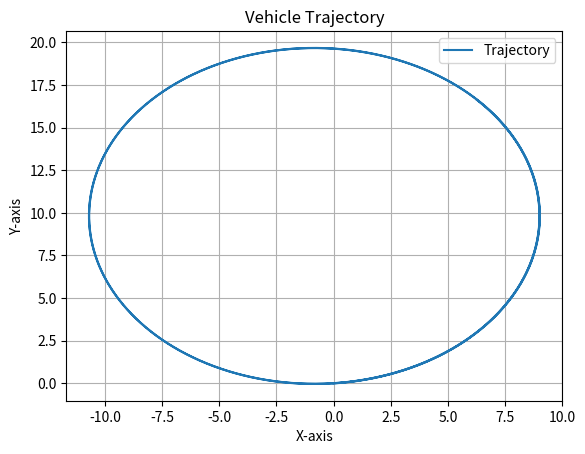
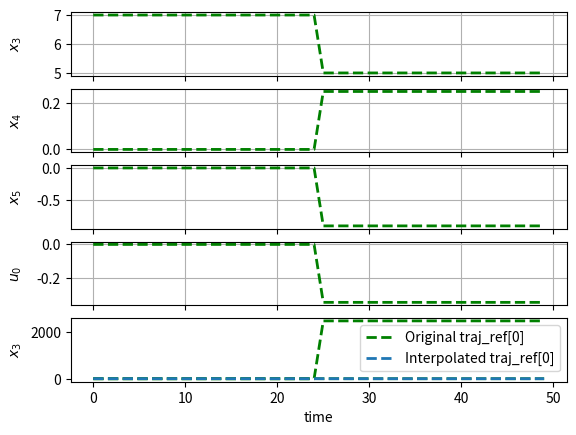

Here is the Python script that generated these plots, in order:
#
# OPTCON PROJECT 
# Optimal Control of a Veichle
# [redacted]
# [redacted]
#

import numpy as np
import matplotlib
import matplotlib.pyplot as plt
from scipy.optimize import fsolve


##### TASK 0: DISCRETIZATION #####


#define params

dt = 1e-3   #sample time
dx = 1e-3   #infinitesimal increment
du = 1e-3   #infinitesimal increment
ns = 6      #number of states
ni = 2      #number of inputs

m = 1480    #Kg
Iz = 1950   #Kg*m^2
a = 1.421   #m
b = 1.029   #m
mi = 1      #nodim
g = 9.81    #m/s^2

def dynamics (x, u):

    x_plus = np.zeros((ns,))
    Beta = [u[0] - (x[3]*np.sin(x[4]) + a*x[5])/(x[3]*np.cos(x[4])), - (x[3]*np.sin(x[4]) - b*x[5])/(x[3]*np.cos(x[4]))]    # Beta = [Beta_f, Beta_r]
    Fz = [m*g*b/(a+b), m*g*a/(a+b)]             # Fz = [F_zf, F_zr]
    Fy = [mi*Fz[0]*Beta[0], mi*Fz[1]*Beta[1]]   # Fy = [F_yf, F_yr]

    x_plus[0] = x[0] + dt*(x[3] * np.cos(x[4]) * np.cos(x[2]) - x[3] * np.sin(x[4]) * np.sin(x[2]))                                 # X dot
    x_plus[1] = x[1] + dt*(x[3] * np.cos(x[4]) * np.sin(x[2]) + x[3] * np.sin(x[4]) * np.cos(x[2]))                                 # Y dot
    x_plus[2] = x[2] + dt*x[5]                                                                                                      # Psi dot
    x_plus[3] = x[3] + dt*((Fy[1] * np.sin(x[4]) + u[1] * np.cos(x[4] - u[0]) + Fy[0] * np.sin(x[4] - u[0]))/m)                     # V dot
    x_plus[4] = x[4] + dt*((Fy[1] * np.cos(x[4]) + Fy[0] * np.cos(x[4] - u[0]) - u[1] * np.sin(x[4] - u[0]))/(m * x[3]) - x[5])     # Beta dot
    x_plus[5] = x[5] + dt*(((u[1] * np.sin(u[0]) + Fy[0] * np.cos(u[0])) * a - Fy[1] * b)/Iz)                                       # Psi dot dot

    fx = np.array([[1, 0, 0, 0, 0, 0],
                  [0, 1, 0, 0, 0, 0],
                  [dt*(-x[3] * np.cos(x[4]) * np.sin(x[2]) - x[3] * np.sin(x[4]) * np.cos(x[2])), dt*(x[3] * np.cos(x[4]) * np.cos(x[2]) - x[3] * np.sin(x[4]) * np.sin(x[2])), 1, 0, 0, 0],
                  [dt*(np.cos(x[4]) * np.cos(x[2]) - np.sin(x[4]) * np.sin(x[2])), dt*(np.cos(x[4]) * np.sin(x[2]) + np.sin(x[4]) * np.cos(x[2])), 0, 1, dt*((Fy[1] * np.cos(x[4]) + Fy[0] * np.cos(x[4] - u[0]) - u[1] * np.sin(x[4] - u[0]))*(-1/(m*(x[3]**2)))), 0],
                  [dt*(-x[3] * np.sin(x[4]) * np.cos(x[2]) - x[3] * np.cos(x[4]) * np.sin(x[2])), dt*(-x[3] * np.sin(x[4]) * np.sin(x[2]) + x[3] * np.cos(x[4]) * np.cos(x[2])), 0, dt*((Fy[1] * np.cos(x[4]) - u[1] * np.sin(x[4] - u[0]) + Fy[0] * np.cos(x[4] - u[0]))/m), 1 + dt*((-Fy[1] * np.sin(x[4]) - Fy[0] * np.sin(x[4] - u[0]) - u[1] * np.cos(x[4] - u[0]))/(m * x[3])), 0],
                  [0, 0, dt, 0, -dt, 1]])
    
    fu = np.array([[0, 0, 0, dt*(u[1] * np.sin(x[4] - u[0]) - Fy[0] * np.cos(x[4] - u[0]))/m, dt*(Fy[0] * np.sin(x[4] - u[0]) + u[1] * np.cos(x[4] - u[0]))/(m * x[3]),  dt*((u[1] * np.cos(u[0]) - Fy[0] * np.sin(u[0])) *a/Iz)],
                  [0, 0, 0, dt*np.cos(x[4] - u[0])/m, dt*(- np.sin(x[4] - u[0]))/(m * x[3]), dt * np.sin(u[0]) * a/Iz]])

    return x_plus, fx, fu


##### TASK 1: TRAJECTORY GENERATION #####

# We have to find the eqilibria for the system, a way to do that is to use the cornering equilibria, those associated to the systems with Betadot, Vdot and Psidotdot = 0
# Once I have set them I can focus on the last three equation, then imposing Veq and PsidotEq (I can think of this also as Veq/R with R a certain imposed radious) we obtain Betaeq, Fxeq and Deltaeq, in alternative I can set Veq and Betaeq and as concequence find the other eqilibrium values.
# The associated x and y trajectory can then be obtained by forward integration of the dynamics with the values we just found.
# For vehicles these trajectories are called corering eqilibria, in which I have circles with some radious and some Veq.

u = np.array([0.25, 20])
x = np.array([0, 0, 0, 1, 0, 0])

x_plus, fx, fu = dynamics(x, u)

A = fx.T
B = fu.T


# OPEN LOOP TEST to check if the dynamics do what expected ---------------------------------------------------
x_traj = [np.copy(x[0])]
y_traj = [np.copy(x[1])]
traj = np.copy(x)

total_time = 100                     # Adjust the total simulation time as needed
num_steps = int(total_time / dt)

for _ in range(num_steps):
    traj, _, _ = dynamics(traj, u)
    x_traj.append(traj[0])
    y_traj.append(traj[1])

# Plotting the trajectory
plt.plot(x_traj, y_traj, label='Trajectory')
plt.title('Vehicle Trajectory')
plt.xlabel('X-axis')
plt.ylabel('Y-axis')
plt.legend()
plt.grid(True)
plt.show()

# Checking derivatives

# CHECK IF THE DERIVATIVES ARE CORRECT ----------------------------------------------------------------------
xx = np.zeros((ns,))
ddx = np.zeros((ns,))
uu = np.zeros((ni,))
ddu = np.zeros((ni,))

for i in range (0,ns):
    ddx[i] = dx

for k in range (0,ni):
    ddu[k] = du

xx = x + ddx
xx_plus = dynamics(xx, u)[0]
diff_x = xx_plus - x_plus
check_x = diff_x - np.dot(A,ddx)

uu = u + ddu
xx_plus = dynamics(x, uu)[0]    # possibly wrong
diff_u = xx_plus - x_plus       # possibly wrong
check_u = diff_u - np.dot(B,ddu)

print ('error in derivatives of x is:', check_x)
print ('error in derivatives of u is:', check_u)


# Evaluate the EQUILIBRIUM  ----------------------------------------------------------------------------------

# imposed parameters  

eq = np.zeros((5, 2))                                  

# calculation of the other parameters
def equations(vars):
    x5, u0, u1 = vars
    Beta = [u0 - (x3*np.sin(x4) + a*x5)/(x3*np.cos(x4)), - (x3*np.sin(x4) - b*x5)/(x3*np.cos(x4))]              # Beta = [Beta_f, Beta_r]
    Fz = [m*g*b/(a+b), m*g*a/(a+b)]                                                                             # Fz = [F_zf, F_zr]
    Fy = [mi*Fz[0]*Beta[0], mi*Fz[1]*Beta[1]]                                                                   # Fy = [F_yf, F_yr]

    eq1 = (Fy[1] * np.sin(x4) + u1 * np.cos(x4 - u0) + Fy[0] * np.sin(x4 - u0))/m                               # V dot
    eq2 = (Fy[1] * np.cos(x4) + Fy[0] * np.cos(x4 - u0) - u1 * np.sin(x4 - u0))/(m * x3) - x5                   # Beta dot
    eq3 = ((u1 * np.sin(u0) + Fy[0] * np.cos(u0)) * a - Fy[1] * b)/Iz                                           # Psi dot dot

    return [eq1, eq2, eq3]

# Initial guess for the solution
initial_guess = [0.5, 0.1, 300]          # [x5(0), u0(0), u1(0)]

# Use fsolve to find the solution

# FIRST EQUILIBRIUM
x3 = 7                  
x4 = 0 
eq[0,0] = np.copy(x3)
eq[1,0] = np.copy(x4)
eq[2:,0] = fsolve(equations, initial_guess)


# SECOND EQUILIBRIUM
x3 = 5                  
x4 = 0.25 
eq[0,1] = np.copy(x3)
eq[1,1] = np.copy(x4)
eq[2:,1] = fsolve(equations, initial_guess)

# Print the result
print('Equilibrium 1:', eq[0:,0], '\nEquilibrium 2:', eq[0:,1])



##############################
# Reference trajectory
##############################

TT = int(5.e1)
traj_ref = np.zeros((eq.shape[0], TT))

# Step reference signal - for all the states
T_mid = int((TT/2))

for tt in range(TT):
  if tt < T_mid:
    traj_ref[0, tt] = eq[0,0] 
    traj_ref[1, tt] = eq[1,0] 
    traj_ref[2, tt] = eq[2,0] 
    traj_ref[3, tt] = eq[3,0]
    traj_ref[4, tt] = eq[4,0]
  else:
    traj_ref[0, tt] = eq[0,1]
    traj_ref[1, tt] = eq[1,1] 
    traj_ref[2, tt] = eq[2,1]
    traj_ref[3, tt] = eq[3,1]
    traj_ref[4, tt] = eq[4,1]

tt_hor = range(TT)

fig, axs = plt.subplots(5, 1, sharex='all')

axs[0].plot(tt_hor, traj_ref[0,:], 'g--', linewidth=2)
#axs[0].plot(tt_hor, xx[0,:], linewidth=2)
axs[0].grid()
axs[0].set_ylabel('$x_3$')

axs[1].plot(tt_hor, traj_ref[1,:], 'g--', linewidth=2)
#axs[1].plot(tt_hor, xx[1,:], linewidth=2)
axs[1].grid()
axs[1].set_ylabel('$x_4$')

axs[2].plot(tt_hor, traj_ref[2,:], 'g--', linewidth=2)
#axs[1].plot(tt_hor, xx[1,:], linewidth=2)
axs[2].grid()
axs[2].set_ylabel('$x_5$')

axs[3].plot(tt_hor, traj_ref[3,:], 'g--', linewidth=2)
#axs[1].plot(tt_hor, xx[1,:], linewidth=2)
axs[3].grid()
axs[3].set_ylabel('$u_0$')

axs[4].plot(tt_hor, traj_ref[4,:], 'g--', linewidth=2)
#axs[1].plot(tt_hor, xx[1,:], linewidth=2)
axs[4].grid()
axs[4].set_ylabel('$u_1$')
axs[4].set_xlabel('time')

fig.align_ylabels(axs)

plt.show()


##############################
# TCreate a smoother trajectory
##############################

# Perform linear interpolation for traj_ref[0]
new_num_points = 5  # Adjust the number of points for a smoother curve
interp_indices = np.linspace(0, TT - 1, new_num_points)
new_traj_ref_0 = np.interp(interp_indices, tt_hor, traj_ref[0, :])

# Plot the original traj_ref and the new trajectory for traj_ref[0]
plt.plot(tt_hor, traj_ref[0, :], 'g--', linewidth=2, label='Original traj_ref[0]')
plt.plot(interp_indices, new_traj_ref_0, '--', linewidth=2, label='Interpolated traj_ref[0]')
plt.grid()
plt.xlabel('time')
plt.ylabel('$x_3$')
plt.legend()
plt.show()